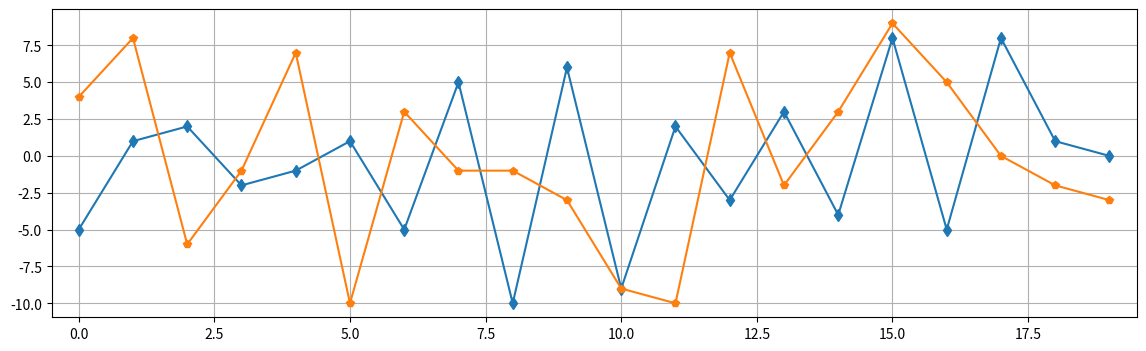
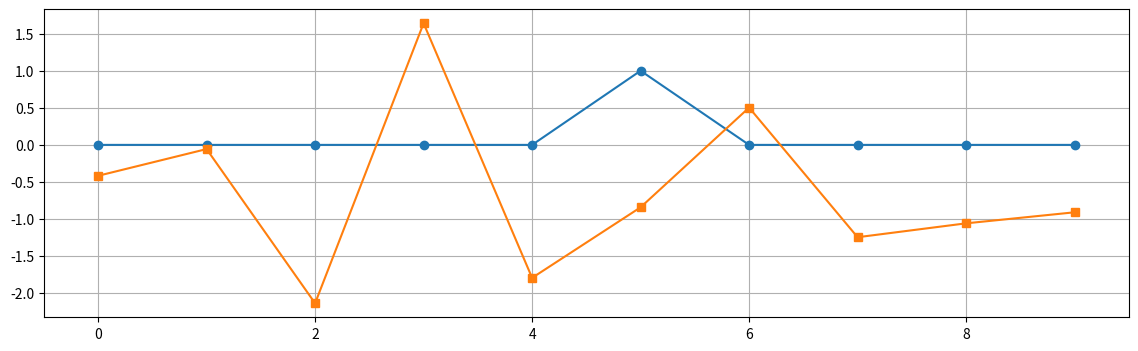

Write the Python code that produced these figures, in order.
import numpy as np
import matplotlib.pyplot as plt

# Корреляция
x1 = np.array([1, 2, 3, 4, 5 ,6 ,7])
print(f"Корреляция: {np.correlate(x1, x1)}")
print(f"Корреляция: {np.sum(x1*x1)}")
print()

# Отрицательная корреляция
x1 = np.array([1, 2, 3, 4])
x2 = np.array([-1, -2, -3, -4])
print(f"Отрицательная корреляция: {np.correlate(x1, x2)}")
print(f"Отрицательная корреляция: {np.sum(x1*x2)}")
print()

# Случайные процесы с нулевой корреляцией
N = 20
np.random.seed(1)
x1 = np.random.randint(-10, 10, N)
x2 = np.random.randint(-10, 10, N)
r12 = np.correlate(x1, x2)
fig = plt.figure(figsize=(14, 4), dpi=80)
plt.plot(x1, '-d')
plt.plot(x2, '-p')
plt.xlim([-0.5, N-0.5])
plt.grid(True)
print(f'r12 = {r12}')
fig.savefig('Случайные процесы с нулевой корреляцией.png')  # Сохранение файла
plt.close(fig)
print()

# Случайные процесы и дельта функция
N=10
fd = np.zeros(N)
fd[5] = 1
np.random.seed(2)
x = np.random.randn(N)
print(x)
r = np.correlate(fd, x)
print(r)
fig = plt.figure(figsize=(14, 4), dpi=80)
plt.plot(fd, '-o')
plt.plot(x, '-s')
plt.xlim([-0.5, N-0.5])
plt.grid(True)
print(f'r = {r} x[5] = {x[5]}')
fig.savefig('Случайные процесы и дельта функция.png')  # Сохранение файла
plt.close(fig)
print()

# линейнеая свертка
N, M = 4, 3
a = [1, 2, 3, 4]
b = [3, 2 ,1]
an = np.concatenate([np.zeros(M-1, dtype=int), a])
print(an)
bn = np.concatenate([b[::-1], np.zeros(N-1, dtype=int)])
print(bn)
ab = []
for i in range(N+M-1):
    br = np.roll(bn, i)
    sm = np.sum(an * br)
    print(br)
    print(sm)
    ab.append(int(sm))
print(ab)
# вычесление свертки
cv = np.convolve(a, b, mode = 'full')
print(cv)
ab_check = np.all(ab == cv)
print(ab_check)
print()

# Вычисление циклической свертки
N = 4
a = np.array([1, 2, 3, 4], dtype=int)
b = np.array([3, 2, 1, 0], dtype=int)
bi = b[::-1]
print(bi)
ab = []
for i in range(N):
    br = np.roll(bi, i+1)
    sm = np.sum(a * br)
    print(br)
    print(sm)
    ab.append(int(sm))
print(ab)

# циклическая свертка с помощью БПФ
cv = np.real(np.fft.ifft(np.fft.fft(a) * np.fft.fft(b)))
print(cv)
ab_check = np.all(ab == cv)
print(ab_check)
